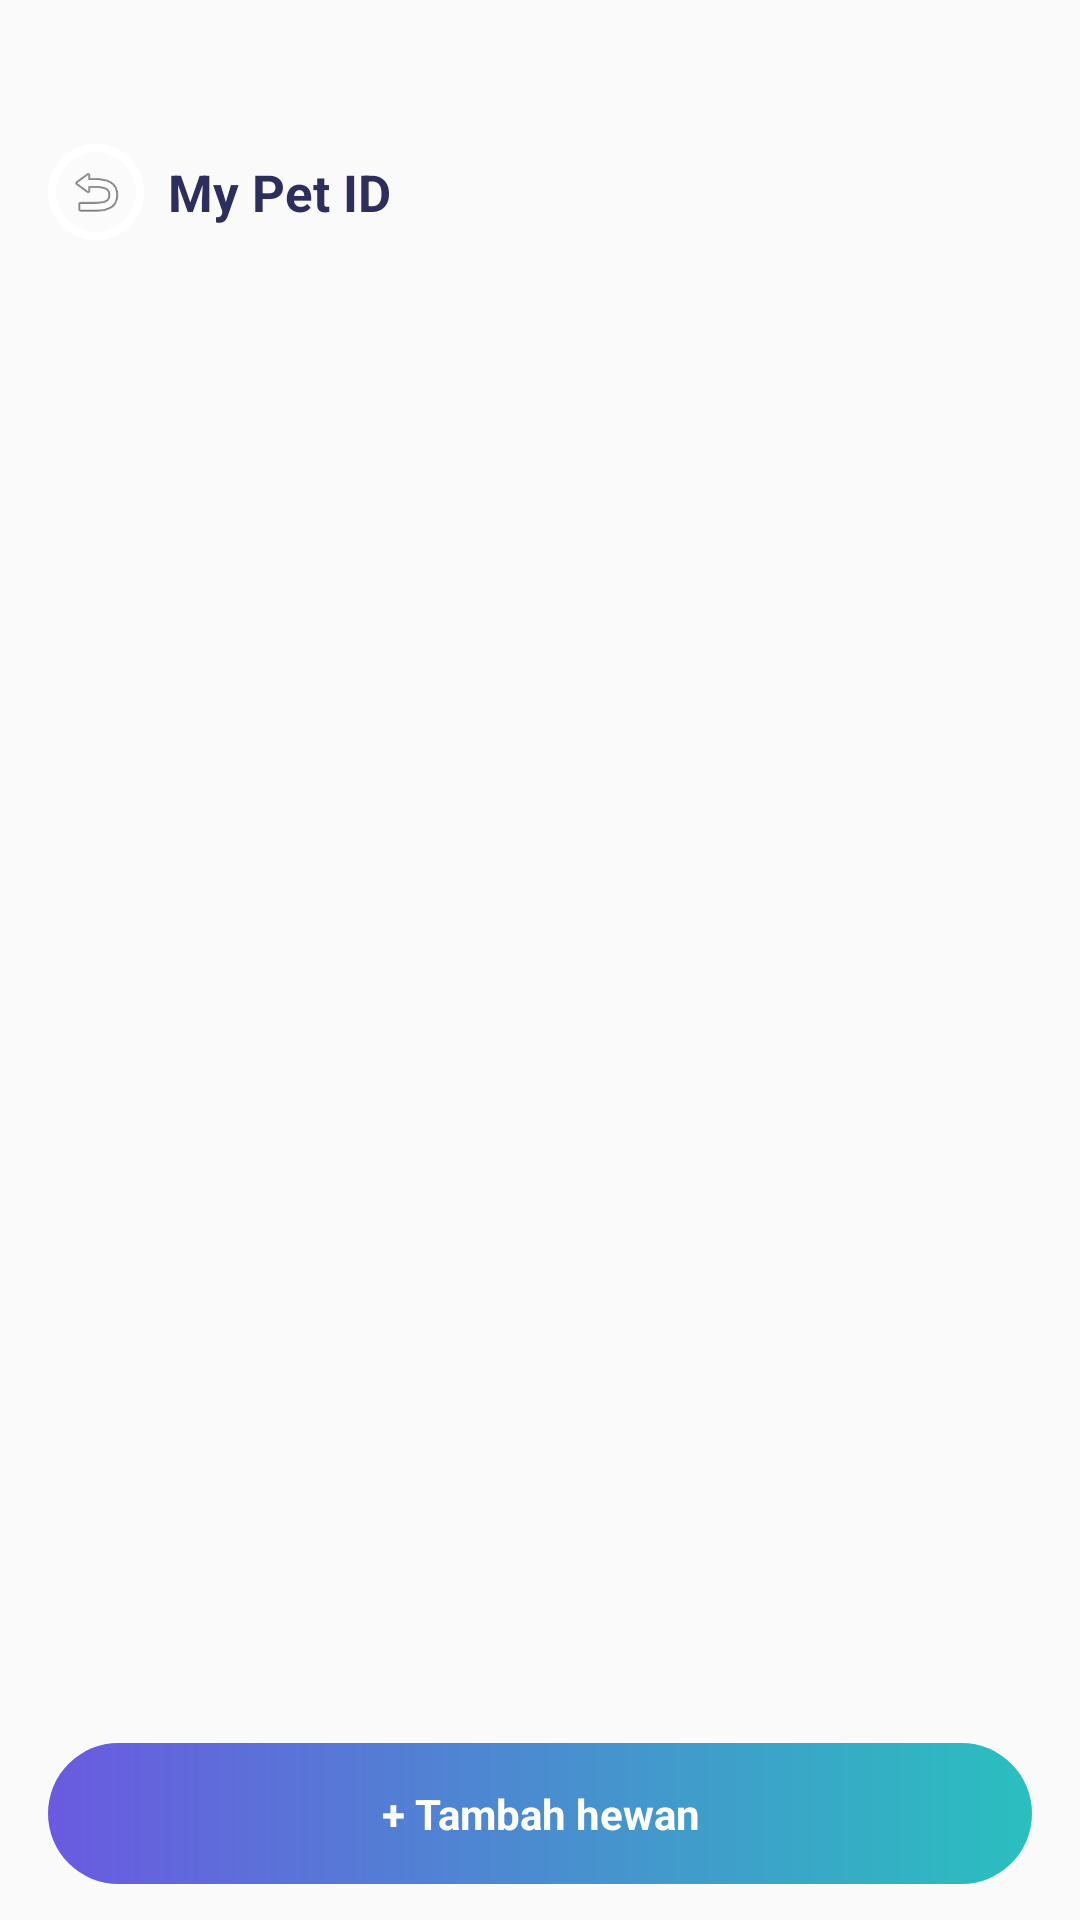

Android layout source for this screen:
<!-- AndroidManifest.xml: application theme Theme.Satwalaya -->
<!-- res/layout/fragment_pet_list.xml -->
<?xml version="1.0" encoding="utf-8"?>
<LinearLayout xmlns:android="http://schemas.android.com/apk/res/android"
    xmlns:app="http://schemas.android.com/apk/res-auto"
    android:layout_width="match_parent"
    android:layout_height="match_parent"
    android:background="@color/bg_screen"
    android:orientation="vertical">

    
    <LinearLayout
        android:layout_width="match_parent"
        android:layout_height="wrap_content"
        android:gravity="center_vertical"
        android:orientation="horizontal"
        android:paddingHorizontal="16dp"
        android:paddingTop="48dp"
        android:paddingBottom="12dp">

        <ImageView
            android:id="@+id/btnBack"
            android:layout_width="32dp"
            android:layout_height="32dp"
            android:background="@drawable/bg_avatar_circle"
            android:padding="6dp"
            android:src="@android:drawable/ic_menu_revert"
            android:contentDescription="Kembali" />

        <TextView
            android:layout_width="0dp"
            android:layout_height="wrap_content"
            android:layout_marginStart="8dp"
            android:layout_weight="1"
            android:text="My Pet ID"
            android:textColor="@color/text_primary"
            android:textSize="17sp"
            android:textStyle="bold" />
    </LinearLayout>

    
    <LinearLayout
        android:id="@+id/emptyState"
        android:layout_width="match_parent"
        android:layout_height="0dp"
        android:layout_weight="1"
        android:gravity="center"
        android:orientation="vertical"
        android:padding="32dp"
        android:visibility="gone">

        <TextView
            android:layout_width="wrap_content"
            android:layout_height="wrap_content"
            android:text="🐾"
            android:textSize="48sp" />

        <TextView
            android:layout_width="wrap_content"
            android:layout_height="wrap_content"
            android:layout_marginTop="16dp"
            android:text="Belum ada anabul terdaftar"
            android:textColor="@color/text_primary"
            android:textSize="16sp"
            android:textStyle="bold" />

        <TextView
            android:layout_width="wrap_content"
            android:layout_height="wrap_content"
            android:layout_marginTop="4dp"
            android:gravity="center"
            android:text="Tambahkan data hewan kamu biar lebih mudah waktu booking nanti"
            android:textColor="@color/text_secondary"
            android:textSize="13sp" />

        <TextView
            android:id="@+id/btnAddPetEmpty"
            android:layout_width="wrap_content"
            android:layout_height="wrap_content"
            android:layout_marginTop="20dp"
            android:background="@drawable/bg_gradient_button"
            android:paddingHorizontal="32dp"
            android:paddingVertical="14dp"
            android:text="Tambah hewan"
            android:textColor="@color/white"
            android:textSize="14sp"
            android:textStyle="bold" />
    </LinearLayout>

    
    <androidx.recyclerview.widget.RecyclerView
        android:id="@+id/rvPetList"
        android:layout_width="match_parent"
        android:layout_height="0dp"
        android:layout_weight="1"
        android:clipToPadding="false"
        android:paddingHorizontal="16dp"
        android:paddingTop="4dp"
        android:paddingBottom="80dp"
        android:visibility="visible" />

    
    <LinearLayout
        android:id="@+id/bottomAddButton"
        android:layout_width="match_parent"
        android:layout_height="wrap_content"
        android:background="@color/bg_screen"
        android:paddingHorizontal="16dp"
        android:paddingVertical="12dp"
        android:visibility="visible">

        <TextView
            android:id="@+id/btnAddPet"
            android:layout_width="match_parent"
            android:layout_height="wrap_content"
            android:background="@drawable/bg_gradient_button"
            android:gravity="center"
            android:paddingVertical="14dp"
            android:text="+ Tambah hewan"
            android:textColor="@color/white"
            android:textSize="14sp"
            android:textStyle="bold" />
    </LinearLayout>
</LinearLayout>
<!-- resources referenced by this layout -->
<resources>
  <color name="bg_screen">#FAFAFA</color>
  <color name="text_primary">#2D2D5E</color>
  <color name="text_secondary">#8E8EAD</color>
  <color name="white">#FFFFFFFF</color>
  <!-- drawable bg_avatar_circle (drawable) -->
  <?xml version="1.0" encoding="utf-8"?>
  <shape xmlns:android="http://schemas.android.com/apk/res/android"
      android:shape="oval">
      <solid android:color="#33FFFFFF" />
      <stroke
          android:width="2.5dp"
          android:color="@color/white" />
  </shape>
  <!-- drawable bg_gradient_button (drawable) -->
  <?xml version="1.0" encoding="utf-8"?>
  <shape xmlns:android="http://schemas.android.com/apk/res/android">
      <gradient
          android:angle="0"
          android:endColor="@color/text_teal"
          android:startColor="@color/gradient_start" />
      <corners android:radius="50dp" />
      <padding android:bottom="4dp" android:top="4dp" />
  </shape>
  <style name="Theme.Satwalaya" parent="Theme.MaterialComponents.Light.NoActionBar">
          
          <item name="colorPrimary">@color/gradient_start</item>
          <item name="colorPrimaryVariant">@color/gradient_mid</item>
          <item name="colorOnPrimary">@color/white</item>
          
          <item name="colorSecondary">@color/text_teal</item>
          <item name="colorSecondaryVariant">@color/text_teal</item>
          <item name="colorOnSecondary">@color/white</item>
          
          <item name="android:statusBarColor">@android:color/transparent</item>
          <item name="android:windowLightStatusBar">true</item>
          
          <item name="android:navigationBarColor">@color/white</item>
          <item name="android:windowLightNavigationBar" tools:targetApi="o">true</item>
          
          <item name="android:windowBackground">@color/bg_light</item>
      </style>
  <color name="text_teal">#2ABFBF</color>
  <color name="gradient_start">#6A5AE0</color>
  <color name="gradient_mid">#8E7CFE</color>
  <color name="bg_light">#F5F7FF</color>
</resources>
